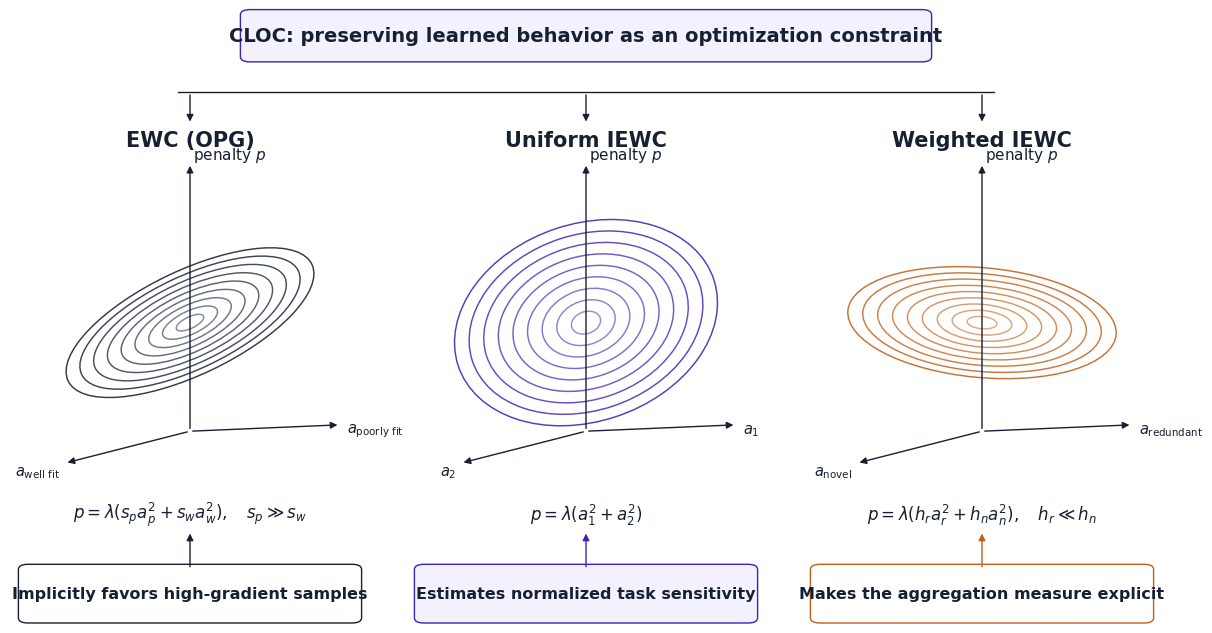

The script that saved this image: (Note: this script raises an exception after producing the figure.)
"""Build the paper's original three-panel IEWC lead figure in revised notation."""

from pathlib import Path

import matplotlib.pyplot as plt
from matplotlib.lines import Line2D
from matplotlib.patches import Ellipse, FancyArrowPatch, FancyBboxPatch


PRIMARY = "#3F21B6"
INK = "#172033"
MUTED = "#5F6878"
RDW = "#C15F18"
PAPER = "#FFFFFF"
PALE = "#F4F1FF"


def add_box(fig, xy, width, height, text, *, edge=INK, face=PAPER, fontsize=12.5):
    patch = FancyBboxPatch(
        xy,
        width,
        height,
        boxstyle="round,pad=0.008,rounding_size=0.008",
        transform=fig.transFigure,
        linewidth=1.0,
        edgecolor=edge,
        facecolor=face,
    )
    fig.add_artist(patch)
    fig.text(
        xy[0] + width / 2,
        xy[1] + height / 2,
        text,
        ha="center",
        va="center",
        color=INK,
        fontsize=fontsize,
        fontweight="semibold",
    )


def add_arrow(fig, start, end, *, color=INK, linewidth=1.0):
    fig.add_artist(
        FancyArrowPatch(
            start,
            end,
            transform=fig.transFigure,
            arrowstyle="-|>",
            mutation_scale=10,
            linewidth=linewidth,
            color=color,
        )
    )


def add_penalty_panel(
    fig,
    rect,
    *,
    title,
    color,
    ellipse_ratio,
    ellipse_angle,
    left_label,
    right_label,
    formula,
    takeaway,
):
    ax = fig.add_axes(rect)
    ax.set_xlim(-1.15, 1.15)
    ax.set_ylim(-0.92, 1.1)
    ax.axis("off")

    center = (0.0, 0.02)
    for index in range(1, 10):
        scale = index / 9
        ellipse = Ellipse(
            center,
            width=1.72 * scale,
            height=1.72 * ellipse_ratio * scale,
            angle=ellipse_angle,
            fill=False,
            linewidth=1.05,
            edgecolor=color,
            alpha=0.48 + 0.045 * index,
        )
        ax.add_patch(ellipse)

    ax.annotate(
        "",
        xy=(0.0, 1.02),
        xytext=(0.0, -0.66),
        arrowprops={"arrowstyle": "-|>", "color": INK, "lw": 1.0},
    )
    ax.annotate(
        "",
        xy=(0.96, -0.62),
        xytext=(0.0, -0.66),
        arrowprops={"arrowstyle": "-|>", "color": INK, "lw": 1.0},
    )
    ax.annotate(
        "",
        xy=(-0.80, -0.86),
        xytext=(0.0, -0.66),
        arrowprops={"arrowstyle": "-|>", "color": INK, "lw": 1.0},
    )

    ax.text(0.02, 1.01, r"penalty $p$", color=INK, fontsize=11, va="bottom")
    ax.text(1.00, -0.66, right_label, color=INK, fontsize=10.5, ha="left", va="center")
    ax.text(-0.83, -0.87, left_label, color=INK, fontsize=10.5, ha="right", va="top")
    ax.set_title(title, color=INK, fontsize=15, fontweight="bold", pad=2)

    xmid = rect[0] + rect[2] / 2
    fig.text(xmid, 0.185, formula, ha="center", va="center", color=INK, fontsize=12)
    add_box(
        fig,
        (rect[0] + 0.015, 0.025),
        rect[2] - 0.03,
        0.075,
        takeaway,
        edge=color,
        face=PALE if color == PRIMARY else PAPER,
        fontsize=11.5,
    )
    add_arrow(fig, (xmid, 0.10), (xmid, 0.16), color=color)


def main():
    plt.rcParams.update(
        {
            "font.family": "DejaVu Sans",
            "mathtext.fontset": "dejavusans",
            "pdf.fonttype": 42,
            "axes.unicode_minus": False,
        }
    )
    fig = plt.figure(figsize=(12.0, 6.45), facecolor=PAPER)

    add_box(
        fig,
        (0.22, 0.895),
        0.56,
        0.065,
        "CLOC: preserving learned behavior as an optimization constraint",
        edge=PRIMARY,
        face=PALE,
        fontsize=14,
    )
    fig.add_artist(
        Line2D([0.16, 0.84], [0.84, 0.84], transform=fig.transFigure, color=INK, lw=1.0)
    )
    for x in (0.17, 0.50, 0.83):
        add_arrow(fig, (x, 0.84), (x, 0.79), color=INK)

    panels = [
        (0.02, 0.25, 0.30, 0.50),
        (0.35, 0.25, 0.30, 0.50),
        (0.68, 0.25, 0.30, 0.50),
    ]
    add_penalty_panel(
        fig,
        panels[0],
        title="EWC (OPG)",
        color=INK,
        ellipse_ratio=0.38,
        ellipse_angle=25,
        left_label=r"$a_{\mathrm{well\ fit}}$",
        right_label=r"$a_{\mathrm{poorly\ fit}}$",
        formula=r"$p=\lambda(s_p a_p^2+s_w a_w^2),\quad s_p\gg s_w$",
        takeaway="Implicitly favors high-gradient samples",
    )
    add_penalty_panel(
        fig,
        panels[1],
        title="Uniform IEWC",
        color=PRIMARY,
        ellipse_ratio=0.72,
        ellipse_angle=18,
        left_label=r"$a_2$",
        right_label=r"$a_1$",
        formula=r"$p=\lambda(a_1^2+a_2^2)$",
        takeaway="Estimates normalized task sensitivity",
    )
    add_penalty_panel(
        fig,
        panels[2],
        title="Weighted IEWC",
        color=RDW,
        ellipse_ratio=0.40,
        ellipse_angle=-5,
        left_label=r"$a_{\mathrm{novel}}$",
        right_label=r"$a_{\mathrm{redundant}}$",
        formula=r"$p=\lambda(h_r a_r^2+h_n a_n^2),\quad h_r\ll h_n$",
        takeaway="Makes the aggregation measure explicit",
    )

    output = Path(__file__).with_name("overview.pdf")
    fig.savefig(
        output,
        bbox_inches="tight",
        pad_inches=0.03,
        metadata={"CreationDate": None, "ModDate": None},
    )
    plt.close(fig)
    print(output)


if __name__ == "__main__":
    main()
